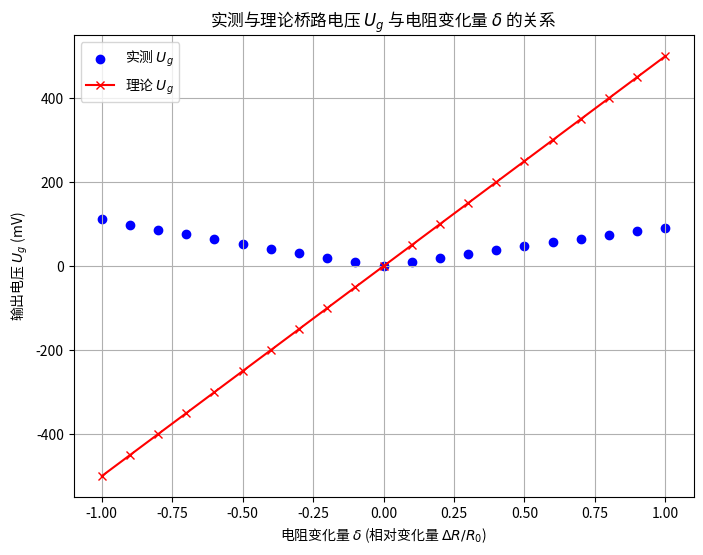

The matplotlib source for this figure:
import numpy as np
import matplotlib.pyplot as plt

# 提供的实测数据
Delta_R = [-1000, -900, -800, -700, -600, -500, -400, -300, -200, -100, 0, 100, 200, 300, 400, 500, 600, 700, 800, 900, 1000]
Ug_measured = [111.1, 98.897, 86.954, 75.267, 63.827, 52.628, 41.664, 30.925, 20.405, 10.097, 0, 9.9, 19.607, 29.124, 38.461, 47.618, 56.6, 65.42, 74.7, 82.57, 90.9]

# 给定的电压和电阻值
R0 = 1000  # 设定的电阻值 R0 = 1000Ω
Us = 2000  # 电压 Us = 2V

# 计算 delta 和对应的 Ug 理论值
delta = np.array(Delta_R) / R0  # 计算 delta = ΔR / R0
Ug_theory = Us / 4 * delta  # 计算 Ug = Us / 4 * delta

# 绘制散点图
plt.figure(figsize=(8, 6))

# 绘制 Ug 实测
plt.scatter(delta, Ug_measured, color='blue', label='实测 $U_g$', marker='o')

# 绘制 Ug 理论
plt.plot(delta, Ug_theory, color='red', label='理论 $U_g$', linestyle='-', marker='x')

# 设置标题和标签
plt.title('实测与理论桥路电压 $U_g$ 与电阻变化量 $\\delta$ 的关系')
plt.xlabel('电阻变化量 $\\delta$ (相对变化量 $\\Delta R/R_0$)')
plt.ylabel('输出电压 $U_g$ (mV)')

# 添加网格线
plt.grid(True)

# 显示图例
plt.legend()

# 保存图表为高分辨率的 PNG 文件（可以打印）
plt.savefig('Ug_vs_delta_plot.png', dpi=300)  # 高分辨率 300 DPI

# 显示图形
plt.show()
